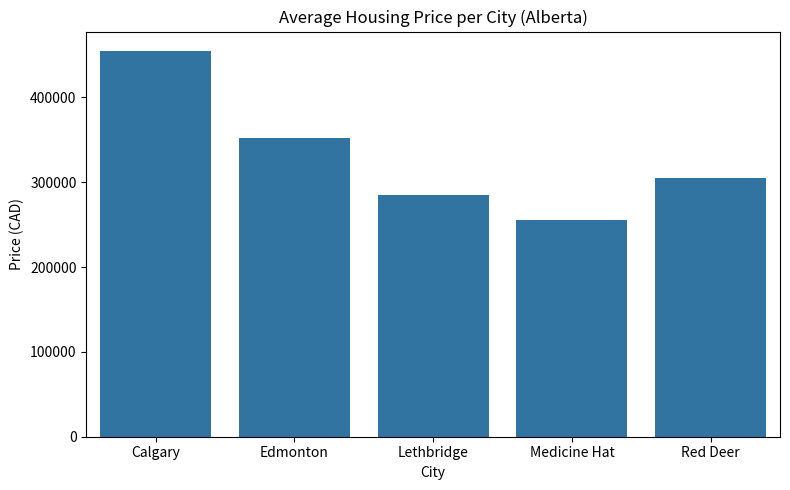
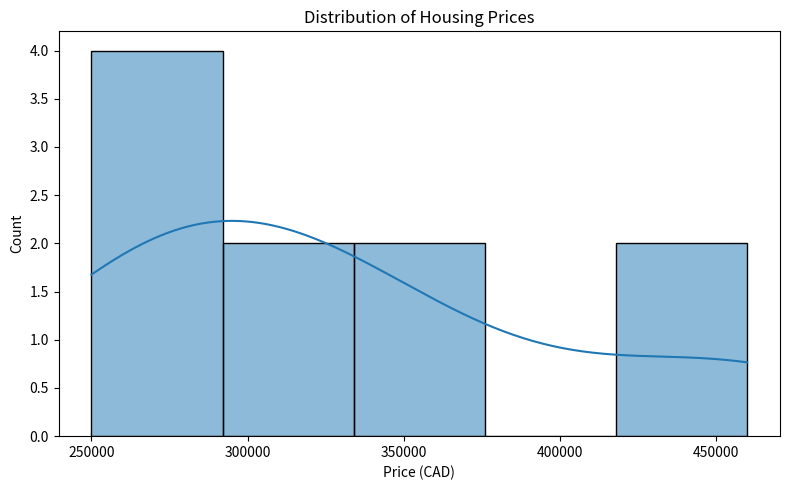
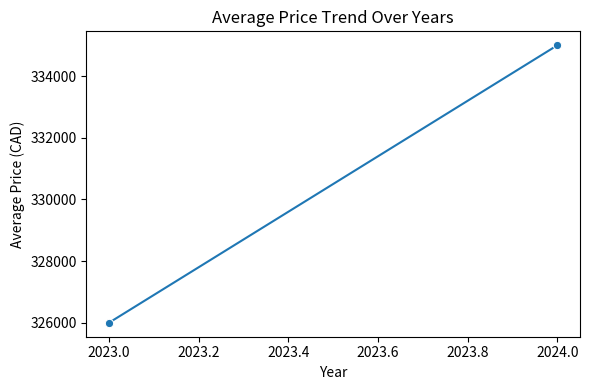

The matplotlib source for these figures, in order:
# alberta_real_estate_analysis.ipynb
import pandas as pd
import matplotlib.pyplot as plt
import seaborn as sns

# Create small dataset
data = {
    'City': ['Calgary','Edmonton','Red Deer','Lethbridge','Medicine Hat','Calgary','Edmonton','Red Deer','Lethbridge','Medicine Hat'],
    'Price': [450000, 350000, 300000, 280000, 250000, 460000, 355000, 310000, 290000, 260000],
    'Bedrooms': [3,3,2,3,2,4,3,3,2,3],
    'Bathrooms': [2,2,1,2,1,3,2,2,1,2],
    'Year': [2023,2023,2023,2023,2023,2024,2024,2024,2024,2024]
}

df = pd.DataFrame(data)

# Average price per city
avg_price = df.groupby('City')['Price'].mean().reset_index()
plt.figure(figsize=(8,5))
sns.barplot(data=avg_price, x='City', y='Price')
plt.title("Average Housing Price per City (Alberta)")
plt.ylabel("Price (CAD)")
plt.xlabel("City")
plt.tight_layout()
plt.savefig("avg_price_city.png")
plt.show()

# Price distribution
plt.figure(figsize=(8,5))
sns.histplot(df['Price'], bins=5, kde=True)
plt.title("Distribution of Housing Prices")
plt.xlabel("Price (CAD)")
plt.ylabel("Count")
plt.tight_layout()
plt.savefig("price_distribution.png")
plt.show()

# Price trend over years
trend = df.groupby('Year')['Price'].mean().reset_index()
plt.figure(figsize=(6,4))
sns.lineplot(data=trend, x='Year', y='Price', marker='o')
plt.title("Average Price Trend Over Years")
plt.ylabel("Average Price (CAD)")
plt.xlabel("Year")
plt.tight_layout()
plt.savefig("price_trend.png")
plt.show()
